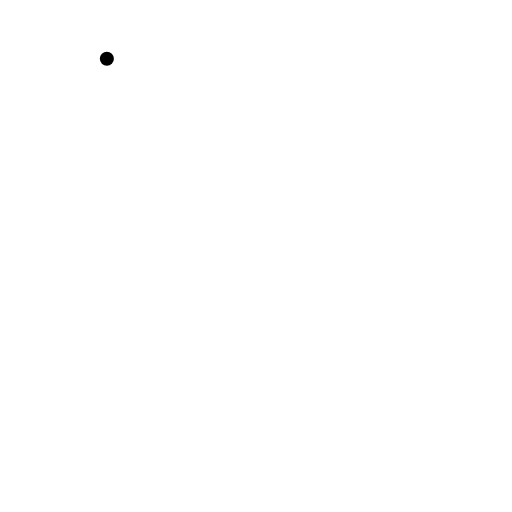
t = 0.00 s
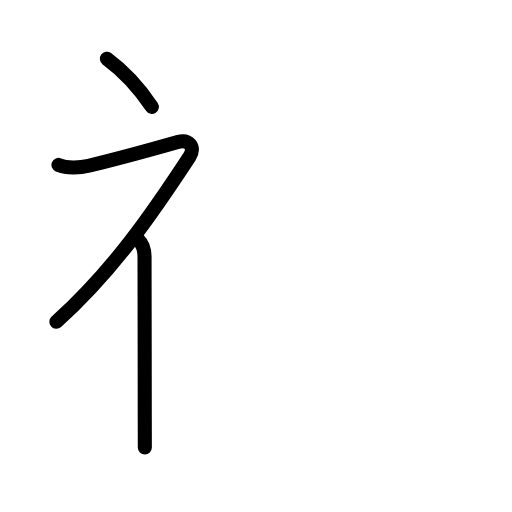
t = 2.60 s
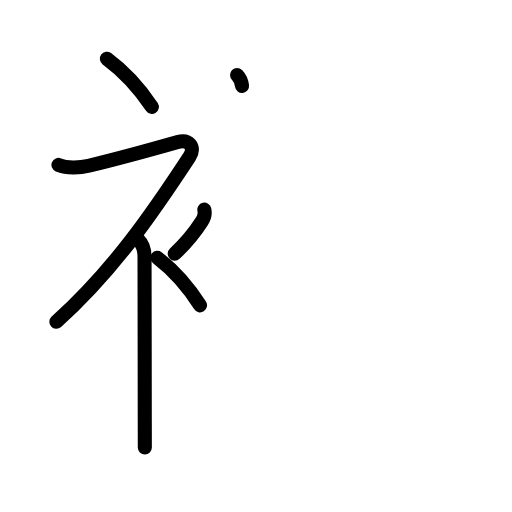
t = 5.20 s
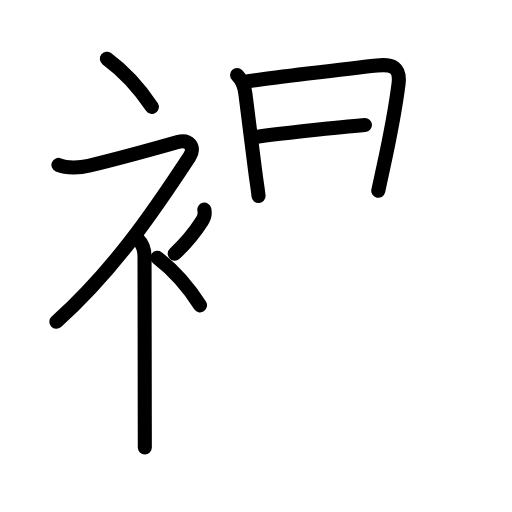
t = 7.80 s
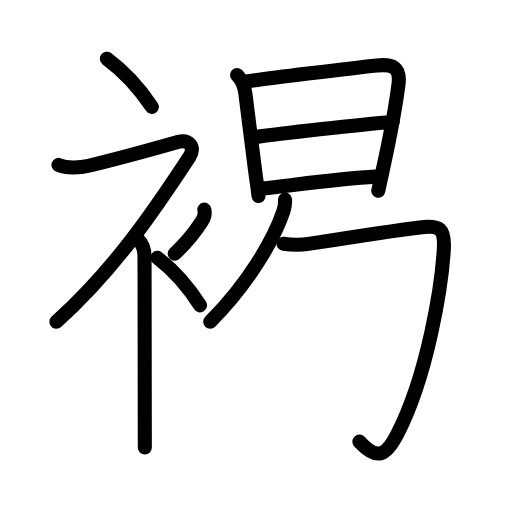
t = 10.40 s
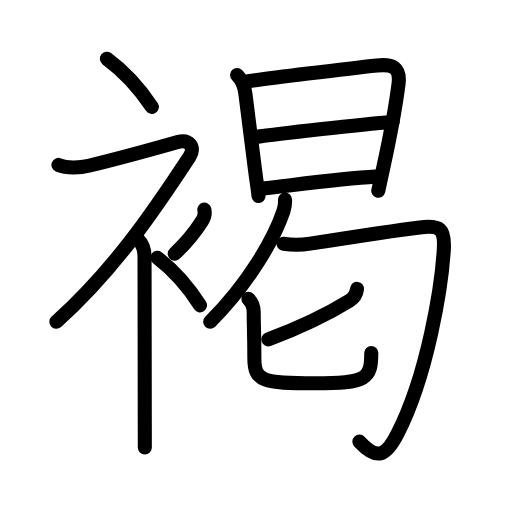
t = 13.00 s

The animated SVG that drew these frames (rendered in a browser with its animation timeline set to each time). Animation: 43 SMIL elements (animate=43); one cycle of 13.00 s.

<?xml version="1.0" encoding="UTF-8"?>
<!--
AniKanjiVG is licensed by CC-BY-SA Paul C. Sommerhoff (https://bitbucket.org/sommerhoff/anikanjivg).
AniKanjiVG uses KanjiVG which is licensed by CC-BY-SA Ulrich Apel (http://kanjivg.tagaini.net).
See also http://creativecommons.org/licenses/by-sa/3.0/
-->
<svg xmlns:kvg='http://kanjivg.tagaini.net' xmlns='http://www.w3.org/2000/svg' width='109' height='109' viewBox='0 0 109 109' style='fill:none;stroke:#000000;stroke-width:3;stroke-linecap:round;stroke-linejoin:round;' id="kvg:kanji_08910"><g id="kvg:08910" kvg:element="褐"><g id="kvg:08910-g1" kvg:element="衤" kvg:variant="true" kvg:original="衣" kvg:position="left" kvg:radical="general"><path id="kvg:08910-s1" kvg:type="㇔" d="M22.75,12.5c3.27,2.41,6.77,6.03,9.58,10.25"><animate attributeName="d" begin="0.0s" dur="1.0s" from="M22.75,12.5C22.75,12.5,22.75,12.5,22.75,12.5" to="M22.75,12.5c3.27,2.41,6.77,6.03,9.58,10.25" />
</path>
<path id="kvg:08910-s2" kvg:type="㇇" d="M12.45,35.11c1.77,0.74,4.59,0.62,6.43,0.18c4.64-1.12,17-4.5,18.97-5.06c2.33-0.66,3.83,1.08,2.51,3.1C32.61,45.15,24.12,57.62,12,68.5"><animate attributeName="d" begin="1.0s" dur="0.25s" from="M12.45,35.11C12.45,35.11,12.45,35.11,12.45,35.11" to="M12.45,35.11c1.77,0.74,4.59,0.62,6.43,0.18" />
<animate attributeName="d" begin="1.25s" dur="0.25s" from="M12.45,35.11c1.77,0.74,4.59,0.62,6.43,0.18c0,0,0,0,0,0,0" to="M12.45,35.11c1.77,0.74,4.59,0.62,6.43,0.18c4.64-1.12,17-4.5,18.97-5.06" />
<animate attributeName="d" begin="1.5s" dur="0.25s" from="M12.45,35.11c1.77,0.74,4.59,0.62,6.43,0.18c4.64-1.12,17-4.5,18.97-5.06c0,0,0,0,0,0,0" to="M12.45,35.11c1.77,0.74,4.59,0.62,6.43,0.18c4.64-1.12,17-4.5,18.97-5.06c2.33-0.66,3.83,1.08,2.51,3.1" />
<animate attributeName="d" begin="1.75s" dur="0.25s" from="M12.45,35.11c1.77,0.74,4.59,0.62,6.43,0.18c4.64-1.12,17-4.5,18.97-5.06c2.33-0.66,3.83,1.08,2.51,3.1c0,0,0,0,0,0,0" to="M12.45,35.11c1.77,0.74,4.59,0.62,6.43,0.18c4.64-1.12,17-4.5,18.97-5.06c2.33-0.66,3.83,1.08,2.51,3.1C32.61,45.15,24.12,57.62,12,68.5" />
<animate attributeName="d" begin="0s" dur="1.0s" from="M-100,-100" to="M-100,-100" />
</path>
<path id="kvg:08910-s3" kvg:type="㇑" d="M29.5,51.11c0.88,0.88,1.27,2.14,1.27,3.64c0,8.58,0.05,24,0.05,34.5c0,2.51,0.01,4.59,0.01,6"><animate attributeName="d" begin="2.0s" dur="0.3333333333333333s" from="M29.5,51.11C29.5,51.11,29.5,51.11,29.5,51.11" to="M29.5,51.11c0.88,0.88,1.27,2.14,1.27,3.64" />
<animate attributeName="d" begin="2.3333333333333335s" dur="0.3333333333333333s" from="M29.5,51.11c0.88,0.88,1.27,2.14,1.27,3.64c0,0,0,0,0,0,0" to="M29.5,51.11c0.88,0.88,1.27,2.14,1.27,3.64c0,8.58,0.05,24,0.05,34.5" />
<animate attributeName="d" begin="2.6666666666666665s" dur="0.3333333333333333s" from="M29.5,51.11c0.88,0.88,1.27,2.14,1.27,3.64c0,8.58,0.05,24,0.05,34.5c0,0,0,0,0,0,0" to="M29.5,51.11c0.88,0.88,1.27,2.14,1.27,3.64c0,8.58,0.05,24,0.05,34.5c0,2.51,0.01,4.59,0.01,6" />
<animate attributeName="d" begin="0s" dur="2.0s" from="M-100,-100" to="M-100,-100" />
</path>
<path id="kvg:08910-s4" kvg:type="㇒" d="M43.5,44.64c0.2,0.85-0.1,1.83-0.5,2.45c-1.2,1.87-3.4,4.7-5.8,6.91"><animate attributeName="d" begin="3.0s" dur="0.5s" from="M43.5,44.64C43.5,44.64,43.5,44.64,43.5,44.64" to="M43.5,44.64c0.2,0.85-0.1,1.83-0.5,2.45" />
<animate attributeName="d" begin="3.5s" dur="0.5s" from="M43.5,44.64c0.2,0.85-0.1,1.83-0.5,2.45c0,0,0,0,0,0,0" to="M43.5,44.64c0.2,0.85-0.1,1.83-0.5,2.45c-1.2,1.87-3.4,4.7-5.8,6.91" />
<animate attributeName="d" begin="0s" dur="3.0s" from="M-100,-100" to="M-100,-100" />
</path>
<path id="kvg:08910-s5" kvg:type="㇔" d="M33.5,54.88c3.1,2.38,6.42,5.95,9.08,10.12"><animate attributeName="d" begin="4.0s" dur="1.0s" from="M33.5,54.88C33.5,54.88,33.5,54.88,33.5,54.88" to="M33.5,54.88c3.1,2.38,6.42,5.95,9.08,10.12" />
<animate attributeName="d" begin="0s" dur="4.0s" from="M-100,-100" to="M-100,-100" />
</path>
</g>
<g id="kvg:08910-g2" kvg:element="曷" kvg:variant="true" kvg:position="right" kvg:phon="曷"><g id="kvg:08910-g3" kvg:element="日" kvg:position="top"><path id="kvg:08910-s6" kvg:type="㇑" d="M50.47,15.97c1.03,1.03,1.6,2.58,1.76,3.89c0.46,3.71,1.44,11.39,2.11,16.66c0.38,2.98,0.53,3.48,0.7,5.21"><animate attributeName="d" begin="5.0s" dur="0.3333333333333333s" from="M50.47,15.97C50.47,15.97,50.47,15.97,50.47,15.97" to="M50.47,15.97c1.03,1.03,1.6,2.58,1.76,3.89" />
<animate attributeName="d" begin="5.333333333333333s" dur="0.3333333333333333s" from="M50.47,15.97c1.03,1.03,1.6,2.58,1.76,3.89c0,0,0,0,0,0,0" to="M50.47,15.97c1.03,1.03,1.6,2.58,1.76,3.89c0.46,3.71,1.44,11.39,2.11,16.66" />
<animate attributeName="d" begin="5.666666666666667s" dur="0.3333333333333333s" from="M50.47,15.97c1.03,1.03,1.6,2.58,1.76,3.89c0.46,3.71,1.44,11.39,2.11,16.66c0,0,0,0,0,0,0" to="M50.47,15.97c1.03,1.03,1.6,2.58,1.76,3.89c0.46,3.71,1.44,11.39,2.11,16.66c0.38,2.98,0.53,3.48,0.7,5.21" />
<animate attributeName="d" begin="0s" dur="5.0s" from="M-100,-100" to="M-100,-100" />
</path>
<path id="kvg:08910-s7" kvg:type="㇕a" d="M52.8,17.31c3.51-0.53,21.32-2.72,27.46-3.37c3.3-0.35,5.03,0.41,4.58,3.95c-0.76,6.05-1.9,11.6-3.26,17.88c-0.34,1.56-0.69,3.17-1.05,4.84"><animate attributeName="d" begin="6.0s" dur="0.25s" from="M52.8,17.31C52.8,17.31,52.8,17.31,52.8,17.31" to="M52.8,17.31c3.51-0.53,21.32-2.72,27.46-3.37" />
<animate attributeName="d" begin="6.25s" dur="0.25s" from="M52.8,17.31c3.51-0.53,21.32-2.72,27.46-3.37c0,0,0,0,0,0,0" to="M52.8,17.31c3.51-0.53,21.32-2.72,27.46-3.37c3.3-0.35,5.03,0.41,4.58,3.95" />
<animate attributeName="d" begin="6.5s" dur="0.25s" from="M52.8,17.31c3.51-0.53,21.32-2.72,27.46-3.37c3.3-0.35,5.03,0.41,4.58,3.95c0,0,0,0,0,0,0" to="M52.8,17.31c3.51-0.53,21.32-2.72,27.46-3.37c3.3-0.35,5.03,0.41,4.58,3.95c-0.76,6.05-1.9,11.6-3.26,17.88" />
<animate attributeName="d" begin="6.75s" dur="0.25s" from="M52.8,17.31c3.51-0.53,21.32-2.72,27.46-3.37c3.3-0.35,5.03,0.41,4.58,3.95c-0.76,6.05-1.9,11.6-3.26,17.88c0,0,0,0,0,0,0" to="M52.8,17.31c3.51-0.53,21.32-2.72,27.46-3.37c3.3-0.35,5.03,0.41,4.58,3.95c-0.76,6.05-1.9,11.6-3.26,17.88c-0.34,1.56-0.69,3.17-1.05,4.84" />
<animate attributeName="d" begin="0s" dur="6.0s" from="M-100,-100" to="M-100,-100" />
</path>
<path id="kvg:08910-s8" kvg:type="㇐a" d="M54.14,29.2c4.99-0.7,22.36-2.7,29.44-3.23"><animate attributeName="d" begin="7.0s" dur="1.0s" from="M54.14,29.2C54.14,29.2,54.14,29.2,54.14,29.2" to="M54.14,29.2c4.99-0.7,22.36-2.7,29.44-3.23" />
<animate attributeName="d" begin="0s" dur="7.0s" from="M-100,-100" to="M-100,-100" />
</path>
<path id="kvg:08910-s9" kvg:type="㇐a" d="M55.89,40.13c7.74-0.88,16.95-2.15,24.03-2.53"><animate attributeName="d" begin="8.0s" dur="1.0s" from="M55.89,40.13C55.89,40.13,55.89,40.13,55.89,40.13" to="M55.89,40.13c7.74-0.88,16.95-2.15,24.03-2.53" />
<animate attributeName="d" begin="0s" dur="8.0s" from="M-100,-100" to="M-100,-100" />
</path>
</g>
<g id="kvg:08910-g4" kvg:element="匂" kvg:position="bottom"><g id="kvg:08910-g5" kvg:element="勹"><g id="kvg:08910-g6" kvg:element="丿"><path id="kvg:08910-s10" kvg:type="㇒" d="M60.68,42.48c0.04,0.61-0.06,1.61-0.33,2.44c-2.1,6.23-7.61,15.61-15.6,23.58"><animate attributeName="d" begin="9.0s" dur="0.5s" from="M60.68,42.48C60.68,42.48,60.68,42.48,60.68,42.48" to="M60.68,42.48c0.04,0.61-0.06,1.61-0.33,2.44" />
<animate attributeName="d" begin="9.5s" dur="0.5s" from="M60.68,42.48c0.04,0.61-0.06,1.61-0.33,2.44c0,0,0,0,0,0,0" to="M60.68,42.48c0.04,0.61-0.06,1.61-0.33,2.44c-2.1,6.23-7.61,15.61-15.6,23.58" />
<animate attributeName="d" begin="0s" dur="9.0s" from="M-100,-100" to="M-100,-100" />
</path>
</g>
<path id="kvg:08910-s11" kvg:type="㇆" d="M60.37,51.9c2.38,0.35,4.06,0.22,5.63-0.03c5.13-0.81,18.28-2.85,23.37-3.46c4.37-0.52,5.38,0.26,5.11,4.72c-0.45,7.73-3.41,26.56-9.82,39.13c-2.44,4.79-4.3,5.89-8.15,1.75"><animate attributeName="d" begin="10.0s" dur="0.2s" from="M60.37,51.9C60.37,51.9,60.37,51.9,60.37,51.9" to="M60.37,51.9c2.38,0.35,4.06,0.22,5.63-0.03" />
<animate attributeName="d" begin="10.2s" dur="0.2s" from="M60.37,51.9c2.38,0.35,4.06,0.22,5.63-0.03c0,0,0,0,0,0,0" to="M60.37,51.9c2.38,0.35,4.06,0.22,5.63-0.03c5.13-0.81,18.28-2.85,23.37-3.46" />
<animate attributeName="d" begin="10.4s" dur="0.2s" from="M60.37,51.9c2.38,0.35,4.06,0.22,5.63-0.03c5.13-0.81,18.28-2.85,23.37-3.46c0,0,0,0,0,0,0" to="M60.37,51.9c2.38,0.35,4.06,0.22,5.63-0.03c5.13-0.81,18.28-2.85,23.37-3.46c4.37-0.52,5.38,0.26,5.11,4.72" />
<animate attributeName="d" begin="10.6s" dur="0.2s" from="M60.37,51.9c2.38,0.35,4.06,0.22,5.63-0.03c5.13-0.81,18.28-2.85,23.37-3.46c4.37-0.52,5.38,0.26,5.11,4.72c0,0,0,0,0,0,0" to="M60.37,51.9c2.38,0.35,4.06,0.22,5.63-0.03c5.13-0.81,18.28-2.85,23.37-3.46c4.37-0.52,5.38,0.26,5.11,4.72c-0.45,7.73-3.41,26.56-9.82,39.13" />
<animate attributeName="d" begin="10.8s" dur="0.2s" from="M60.37,51.9c2.38,0.35,4.06,0.22,5.63-0.03c5.13-0.81,18.28-2.85,23.37-3.46c4.37-0.52,5.38,0.26,5.11,4.72c-0.45,7.73-3.41,26.56-9.82,39.13c0,0,0,0,0,0,0" to="M60.37,51.9c2.38,0.35,4.06,0.22,5.63-0.03c5.13-0.81,18.28-2.85,23.37-3.46c4.37-0.52,5.38,0.26,5.11,4.72c-0.45,7.73-3.41,26.56-9.82,39.13c-2.44,4.79-4.3,5.89-8.15,1.75" />
<animate attributeName="d" begin="0s" dur="10.0s" from="M-100,-100" to="M-100,-100" />
</path>
</g>
<g id="kvg:08910-g7" kvg:element="人"><g id="kvg:08910-g8" kvg:element="匕"><path id="kvg:08910-s12" kvg:type="㇒" d="M76.01,61.5c-0.14,1.12-0.7,1.96-1.62,2.52c-4.02,2.48-8.64,4.98-17.28,8.23"><animate attributeName="d" begin="11.0s" dur="0.5s" from="M76.01,61.5C76.01,61.5,76.01,61.5,76.01,61.5" to="M76.01,61.5c-0.14,1.12-0.7,1.96-1.62,2.52" />
<animate attributeName="d" begin="11.5s" dur="0.5s" from="M76.01,61.5c-0.14,1.12-0.7,1.96-1.62,2.52c0,0,0,0,0,0,0" to="M76.01,61.5c-0.14,1.12-0.7,1.96-1.62,2.52c-4.02,2.48-8.64,4.98-17.28,8.23" />
<animate attributeName="d" begin="0s" dur="11.0s" from="M-100,-100" to="M-100,-100" />
</path>
<path id="kvg:08910-s13" kvg:type="㇟" d="M52.88,63.62c0.8,0.77,1.13,1.75,1.13,2.81c0,2.83,0.14,4.76,0.14,9.79s1.84,5.37,12.91,5.37s11.98-0.96,11.98-6.45"><animate attributeName="d" begin="12.0s" dur="0.5s" from="M52.88,63.62C52.88,63.62,52.88,63.62,52.88,63.62" to="M52.88,63.62c0.8,0.77,1.13,1.75,1.13,2.81" />
<animate attributeName="d" begin="12.5s" dur="0.5s" from="M52.88,63.62c0.8,0.77,1.13,1.75,1.13,2.81c0,0,0,0,0,0,0" to="M52.88,63.62c0.8,0.77,1.13,1.75,1.13,2.81c0,2.83,0.14,4.76,0.14,9.79s1.84,5.37,12.91,5.37s11.98-0.96,11.98-6.45" />
<animate attributeName="d" begin="0s" dur="12.0s" from="M-100,-100" to="M-100,-100" />
</path>
</g>
</g>
</g>
</g>
</g>
</svg>
